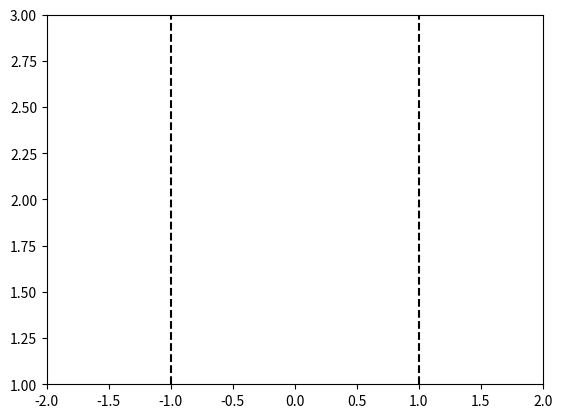

The script that saved this image:
import matplotlib.pyplot as plt
import numpy as np
from matplotlib.animation import FuncAnimation

class Visualizer:
    def __init__(self, x_positions, y_value, road_width=2, interval=100):
        """
        Initializes the visualizer with x-positions, a constant y-value, and animation interval.
        :param x_positions: List of x-positions.
        :param y_value: Constant y-value for all points.
        :param interval: Time interval (in ms) between frames.
        """
        self.x_positions = x_positions
        self.y_value = y_value
        self.interval = interval
        self.road_width = road_width

    def animate(self):
        fig, ax = plt.subplots()
        half_width = self.road_width / 2
        ax.set_xlim(-half_width-1, half_width+1)
        ax.set_ylim(self.y_value - 1, self.y_value + 1)

        # Drawing road boundaries
        ax.axvline(x=-half_width, color='black', linestyle='--')
        ax.axvline(x=half_width, color='black', linestyle='--')

        point, = ax.plot([], [], 'ro')
        def init():
            point.set_data([], [])
            return point,

        def update(frame):
            point.set_data(self.x_positions[frame], self.y_value)
            return point,

        ani = FuncAnimation(fig, update, frames=len(self.x_positions),
                            init_func=init, blit=True, interval=self.interval)
        plt.show()
class PedestrianSimulator:
    def __init__(self, initial_position, initial_velocity):
        self.position = initial_position
        self.velocity = initial_velocity
        self.dt = 0.1
        self.road_width = 2
        self.rationality = 0.5
        self.state_cache = []

    def step(self):
        self.position += self.velocity * self.dt
        self.state_cache.append(self.position) 

        return self.position

# Create an instance of the simulator
sim = PedestrianSimulator(initial_position=0, initial_velocity=0.3)

# Simulation parameters
T = 10  # total simulation time
dt = 0.1

# Run the simulation
positions = []
for time in range(int(T / dt)):
    position = sim.step()
    positions.append(position)

vis = Visualizer(x_positions=positions, y_value=2)
vis.animate()